Dataset: processed (GitHub, Shivamm638/IADAI201-2505469-Shivam). Classes: empty, occupied.

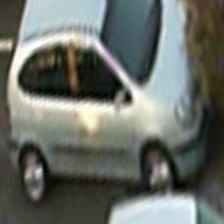
Label: occupied

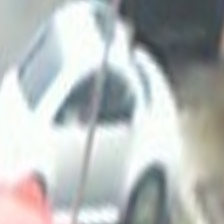
Label: occupied

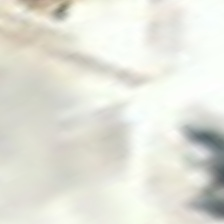
Label: empty

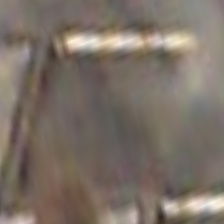
Label: empty

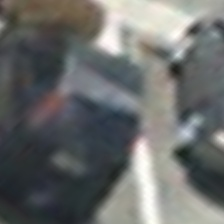
Label: occupied

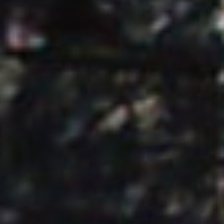
Label: empty
